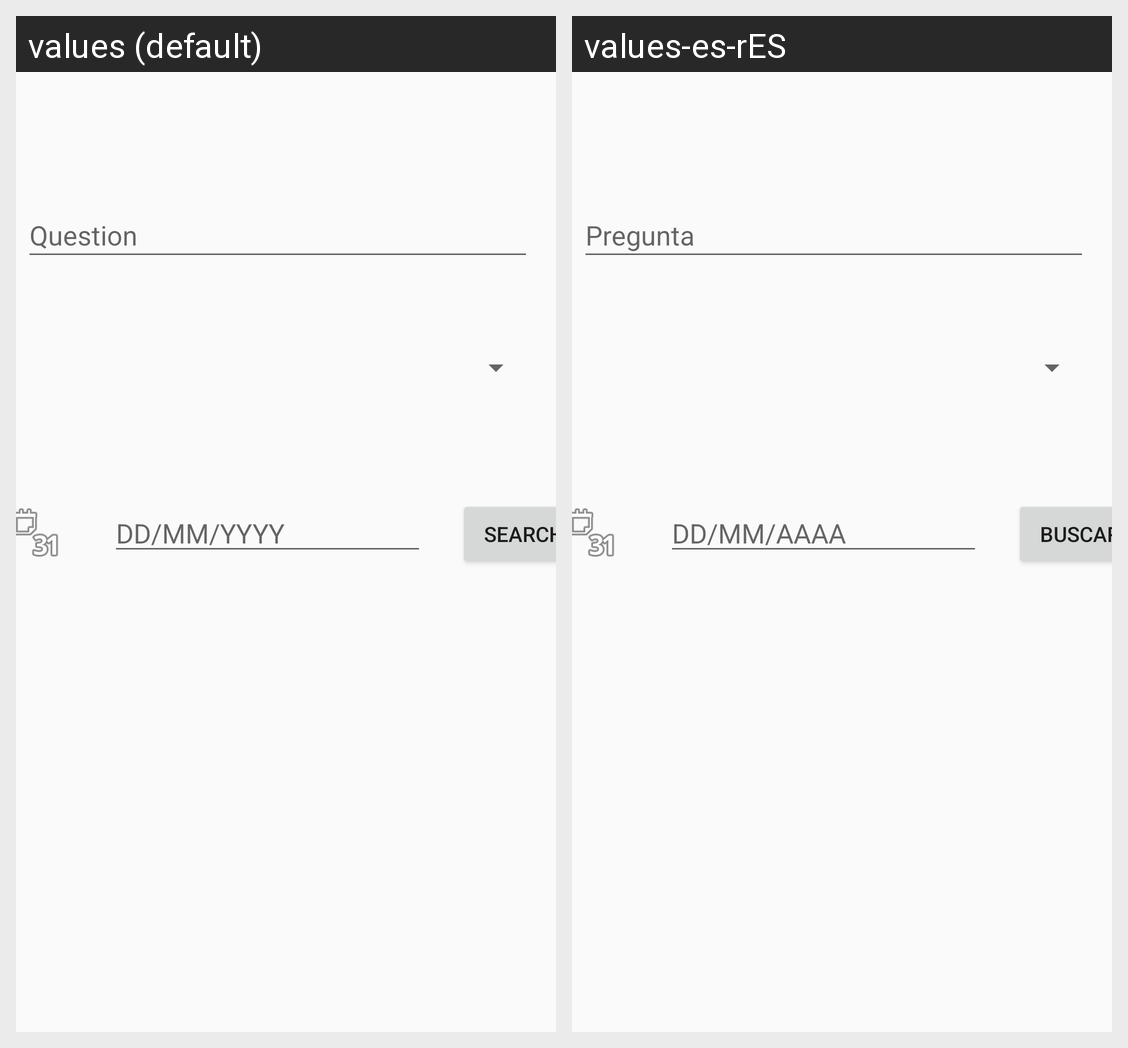

The same Android screen rendered under two of its app's locales, left to right. List the strings drawn on it with the default value and each locale's translation.
Android screen res/layout/content_search.xml rendered under 2 locales, left to right: values (default), values-es-rES. Device: Nexus 5 (rendered at 1080×1920; each locale shown at half size, 540×960, under a caption strip naming it); theme AppTheme.
Strings drawn on this screen, with the default value and each locale's value (text and hints the layout hard-codes, and strings that could not be matched under every locale, appear in the picture but are not listed):

question
  values: Question
  values-es-rES: Pregunta

search
  values: Search
  values-es-rES: Buscar

datem
  values: DD/MM/YYYY
  values-es-rES: DD/MM/AAAA
